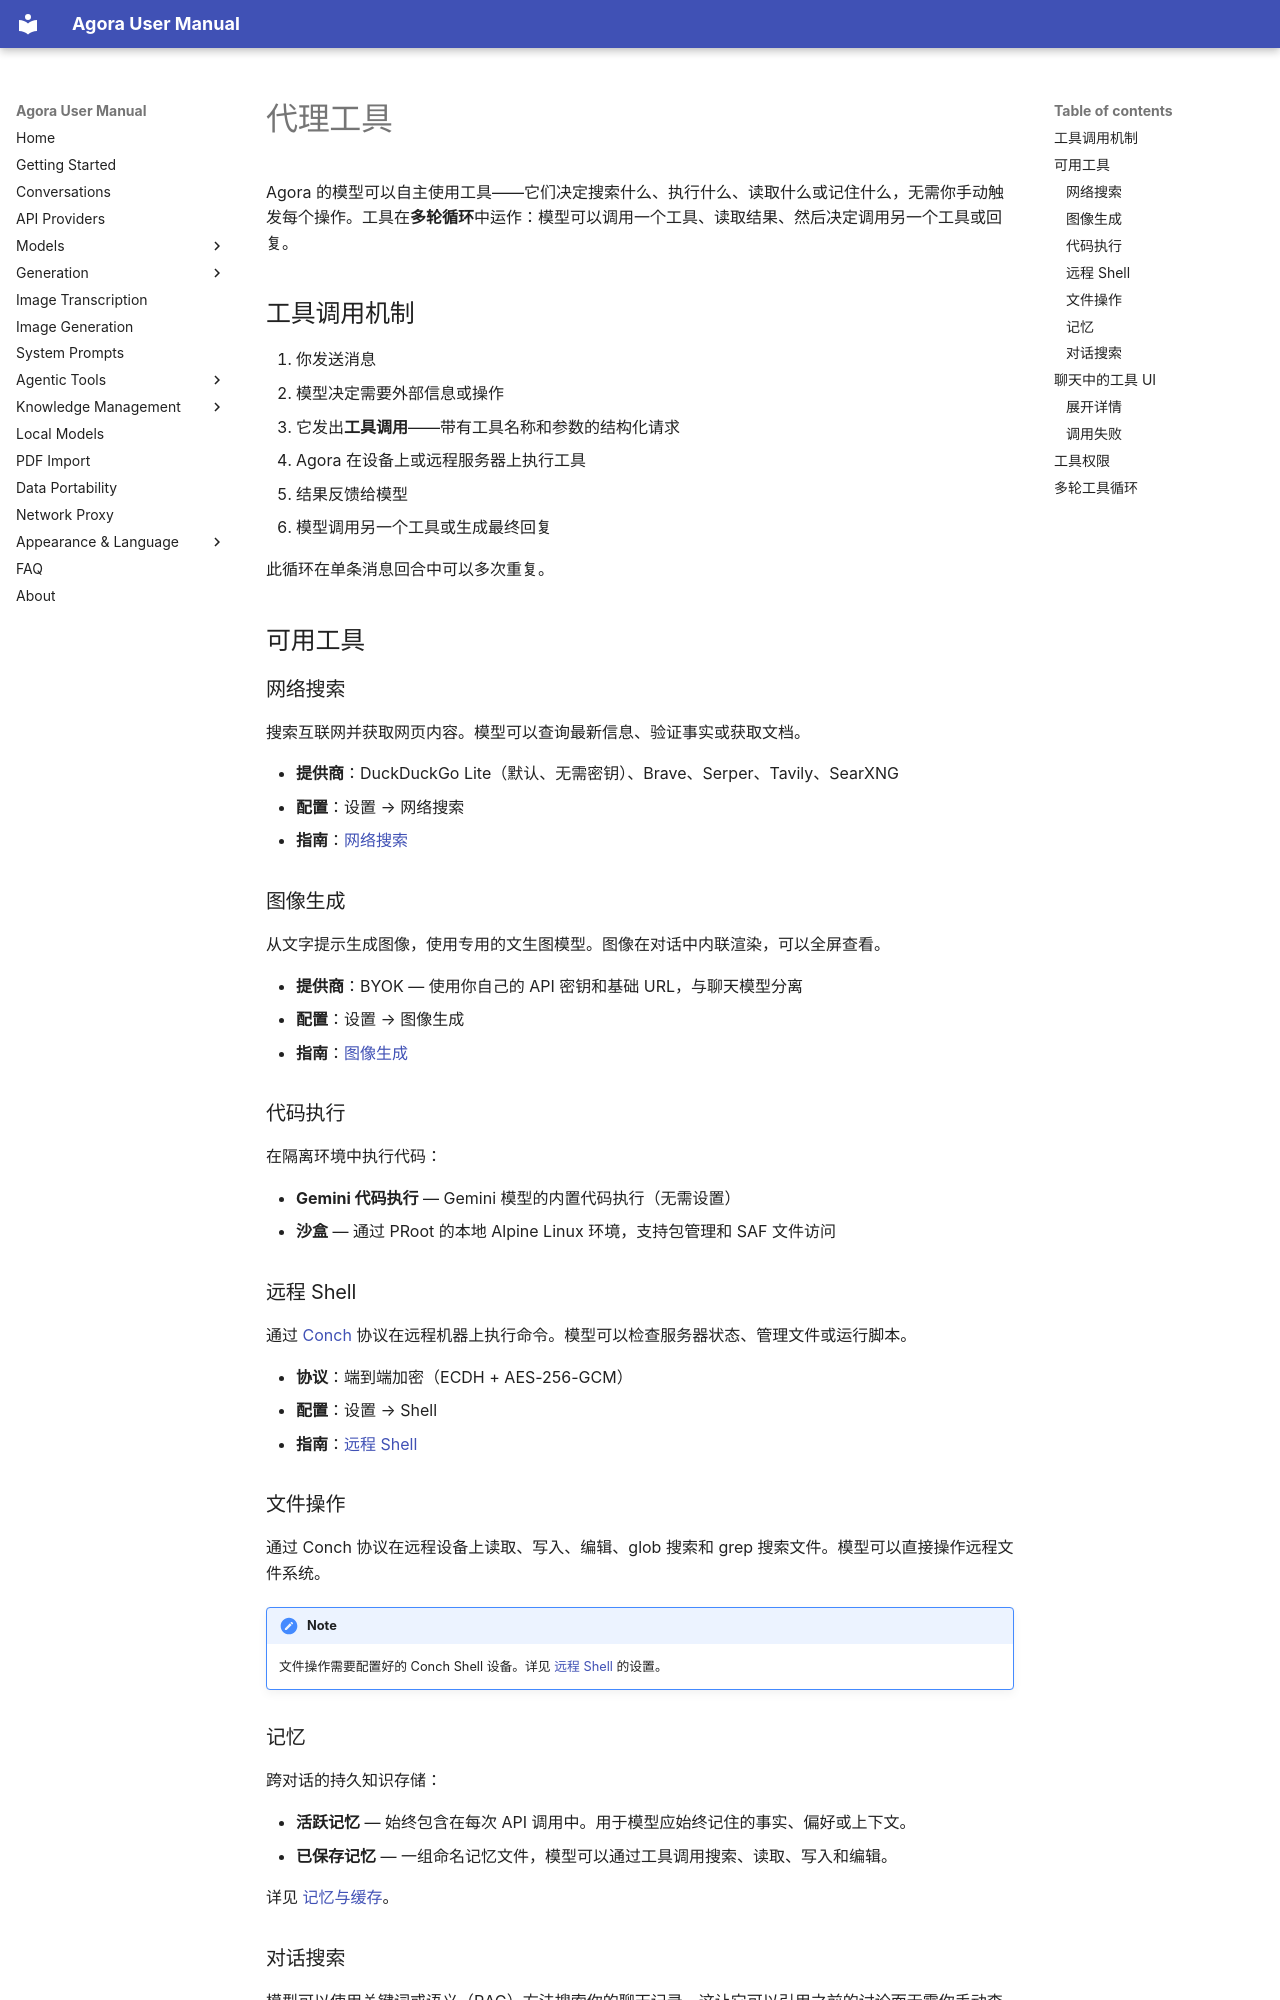

repository: xf8410/Agora-Workbench · page: zh/tools/index.html · generator: mkdocs

# 代理工具

Agora 的模型可以自主使用工具——它们决定搜索什么、执行什么、读取什么或记住什么，无需你手动触发每个操作。工具在**多轮循环**中运作：模型可以调用一个工具、读取结果、然后决定调用另一个工具或回复。

## 工具调用机制

1. 你发送消息
2. 模型决定需要外部信息或操作
3. 它发出**工具调用**——带有工具名称和参数的结构化请求
4. Agora 在设备上或远程服务器上执行工具
5. 结果反馈给模型
6. 模型调用另一个工具或生成最终回复

此循环在单条消息回合中可以多次重复。

## 可用工具

### 网络搜索

搜索互联网并获取网页内容。模型可以查询最新信息、验证事实或获取文档。

- **提供商**：DuckDuckGo Lite（默认、无需密钥）、Brave、Serper、Tavily、SearXNG
- **配置**：设置 → 网络搜索
- **指南**：[网络搜索](web-search.md)

### 图像生成

从文字提示生成图像，使用专用的文生图模型。图像在对话中内联渲染，可以全屏查看。

- **提供商**：BYOK — 使用你自己的 API 密钥和基础 URL，与聊天模型分离
- **配置**：设置 → 图像生成
- **指南**：[图像生成](image-generation.md)

### 代码执行

在隔离环境中执行代码：

- **Gemini 代码执行** — Gemini 模型的内置代码执行（无需设置）
- **沙盒** — 通过 PRoot 的本地 Alpine Linux 环境，支持包管理和 SAF 文件访问

### 远程 Shell

通过 [Conch](https://github.com/xf8410/conch) 协议在远程机器上执行命令。模型可以检查服务器状态、管理文件或运行脚本。

- **协议**：端到端加密（ECDH + AES-256-GCM）
- **配置**：设置 → Shell
- **指南**：[远程 Shell](shell.md)

### 文件操作

通过 Conch 协议在远程设备上读取、写入、编辑、glob 搜索和 grep 搜索文件。模型可以直接操作远程文件系统。

!!! note
    文件操作需要配置好的 Conch Shell 设备。详见 [远程 Shell](shell.md) 的设置。

### 记忆

跨对话的持久知识存储：

- **活跃记忆** — 始终包含在每次 API 调用中。用于模型应始终记住的事实、偏好或上下文。
- **已保存记忆** — 一组命名记忆文件，模型可以通过工具调用搜索、读取、写入和编辑。

详见 [记忆与缓存](memory.md)。
